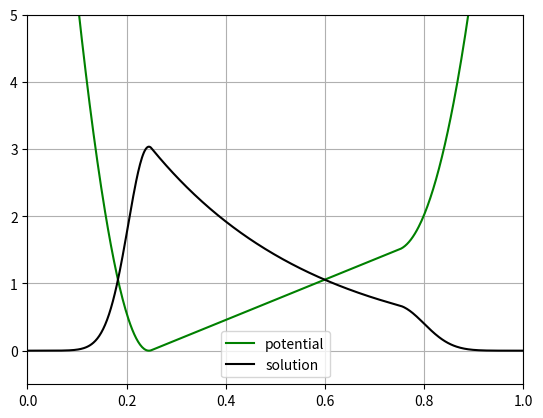

Write the Python code that produced this figure.
import numpy as np
import matplotlib.pyplot as plt
from matplotlib import animation

k = 1
T = 1

def explicit(W0,D,U,fBND,dx,dt,it,x0,xf):
    J = len(W0)
    W = np.zeros((J+2,it+1))
    
    # I'm sure I could make this two lines, but I didn't want to think
    W[1:J+1,0] = W0
#    W[1:J+1,1] = W0
    W[:,0] = fBND(W[:,0])
#    W[:,1] = fBND(W[:,1])
    
    # Setting force equal to slope between x+dx/50 and x-dx/50
    F = np.zeros(J+2)
    x = np.arange(x0-dx,xf+dx,dx)
    F = -(U(x+dx/100)-U(x-dx/100))/(dx/50)
    
#    for t in range(1,it-1):
#        W[:,t] = fBND(W[:,t])
#        W[1:J+1,t+1] = W[1:J+1,t-1] + 2*dt/(k*T)*(-(F[2:J+2]-F[0:J])/(2*dx)*W[1:J+1,t]-(W[2:J+2,t]-W[0:J,t])/(2*dx)*F[1:J+1]) + 2*dt*D*(W[2:J+2,t]-2*W[1:J+1,t]+W[0:J,t])/(dx**2)
        
    for t in range(0,it-1):
        W[:,t] = fBND(W[:,t])
        W[1:J+1,t+1] = W[1:J+1,t] + dt/(k*T)*(-(F[2:J+2]-F[0:J])/(2*dx)*W[1:J+1,t]-(W[2:J+2,t]-W[0:J,t])/(2*dx)*F[1:J+1]) + dt*D*(W[2:J+2,t]-2*W[1:J+1,t]+W[0:J,t])/(dx**2)

    return W

# input is a J+2 length array
# outputs the same array with W[0] and W[-1] set to boundaries
def Bdirichlet(Wj):
    Wj[0] = -Wj[1]
    Wj[-1] = -Wj[-2]
    return Wj
def Bperiodic(Wj):
    Wj[0] = Wj[-2]
    Wj[-1] = Wj[1]
    return Wj
def Bzero(Wj):
    Wj[0] = 0
    Wj[-1] = 0
    return Wj

def gaussianSetup():
    x0 = -0
    xf = 1
    J = 128
    dx = (xf-x0)/J
    D = 1
    U = Ugrav
    fBND = Bdirichlet
    it = 10**5
    dt = 10**-5
    x = np.arange(x0,xf,dx)
    sig = 0.01
    avg = 0.5
    W0 = 1/(np.sqrt(2*np.pi)*sig)*np.exp(-(x-avg)**2/(2*sig**2))
    return W0,D,U,fBND,dx,dt,it,x0,xf
    
def Ugiven(x):
    a0 = 300
    a1 = -0.38
    a2 = 1.37
    a3 = -2
    a4 = 1
    return a0*k*T*(a4*x**4 + a3*x**3 + a2*x**2 + a1*x)

def Ugrav(x):
    g = 3
    a1 = 412/3
    d1 = -100
    e1 = 927/64
    a2 = 1552/37
    d2 = -2508/37
    e2 = 23571/592
    xf = np.zeros(len(x))
    for i in range(len(x)):
        if x[i] < 0.25:
            xf[i] = a1*(x[i]**4+x[i]**3+x[i]**2)+d1*x[i]+e1
        elif x[i] > 0.75:
            xf[i] = a2*x[i]**4+d2*x[i]+e2
        else:
            xf[i] = g*x[i]
    return xf

def Ubox(x0):
    return  1e6*((1.0+np.tanh((x0-0.5-0.5)/1e-3))+(1.0-np.tanh((x0+0.5-0.5)/1e-3))) 

def Umidpeak(x):
    A = 384
    C = -92
    E = 4
    return A*(x-0.5)**4+C*(x-0.5)**2+E

W0,D,U,fBND,dx,dt,it,x0,xf = gaussianSetup()
W = explicit(W0,D,U,fBND,dx,dt,it,x0,xf)

def areaCalc(W):
    area = np.zeros(it)
    for i in range(it):
        area[i] = dx*np.sum(W[:,i])
    return area

def area1D(W,dx):
    area = dx*np.sum(W)
    return area

#def midCalc(W,x):
#    mid = np.zeros(it)
#    for i in range(it):
#        for j in range(len(x)):
#            mid[i] += dx*x[j]*W[j,i]
#    return mid

area = areaCalc(W)
print("Initial Area:",area[0])
print("Final Area:",area[-1])

#x = np.arange(x0,xf,dx)
#mid = midCalc(W,x)

# Animation Code Below
def init():
    line.set_data([],[])
    return line,

def animate(i):
    x = np.arange(x0,xf,dx)
    y = W[1:-1,i+1]
    line.set_data(x,y)
    return line,

def animateMid(i):
    x = mid[i]
    y = np.ones(it)
    line.set_data(x,y)
    return line,

x_vals = np.linspace(x0,xf,512)
sol = np.exp(-U(x_vals)/D)
solA = area1D(sol,(xf-x0)/512)
sol = sol/solA

fig = plt.figure()
ax = plt.axes(xlim=(x0,xf),ylim=(-0.5,5))
line, = ax.plot([],[],lw=2)
ax.plot(x_vals, U(x_vals)-min(U(x_vals)), color = 'green',label='potential')
ax.plot(x_vals, sol,'k',label='solution')
ax.grid()

#for i in range(5):
#    plt.plot(animate(i)[0],label=str(i))
anim = animation.FuncAnimation(fig, animate, init_func=init,frames=it,interval=5,blit=True)
plt.legend()
plt.show()